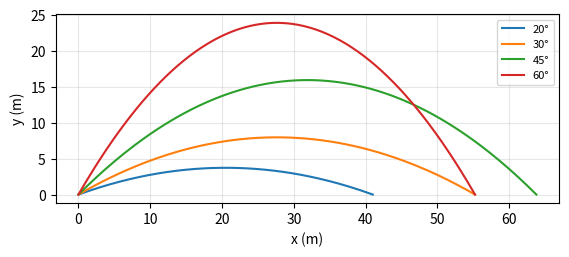

Here is the Python script that generated this plot:
# Listing 8.2: The path of a kicked football (no air resistance)
#   x = v cos(a) t,   y = v sin(a) t - g t^2 / 2
import numpy as np
import matplotlib.pyplot as plt

g, v = 9.8, 25.0                     # m/s^2, kick speed in m/s
plt.figure(figsize=(6.5, 3))
for deg in [20, 30, 45, 60]:
    a = np.radians(deg)
    T = 2*v*np.sin(a)/g              # time of flight (y = 0 again)
    t = np.linspace(0, T, 200)
    x, y = v*np.cos(a)*t, v*np.sin(a)*t - g*t**2/2
    print(f"angle {deg:>2}°: flight {T:4.2f} s, range {x[-1]:6.2f} m, "
          f"max height {(v*np.sin(a))**2/(2*g):5.2f} m")
    plt.plot(x, y, label=f"{deg}°")
plt.xlabel("x (m)"); plt.ylabel("y (m)"); plt.gca().set_aspect("equal")
plt.grid(alpha=0.3); plt.legend(fontsize=8); plt.show()

# A free kick 20 m from goal at 30°: how high is the ball when it reaches the goal line?
a = np.radians(30)
t_goal = 20 / (v*np.cos(a))
print(f"at the goal line: t = {t_goal:.3f} s, height = {v*np.sin(a)*t_goal - g*t_goal**2/2:.2f} m"
      " (crossbar 2.44 m)")
